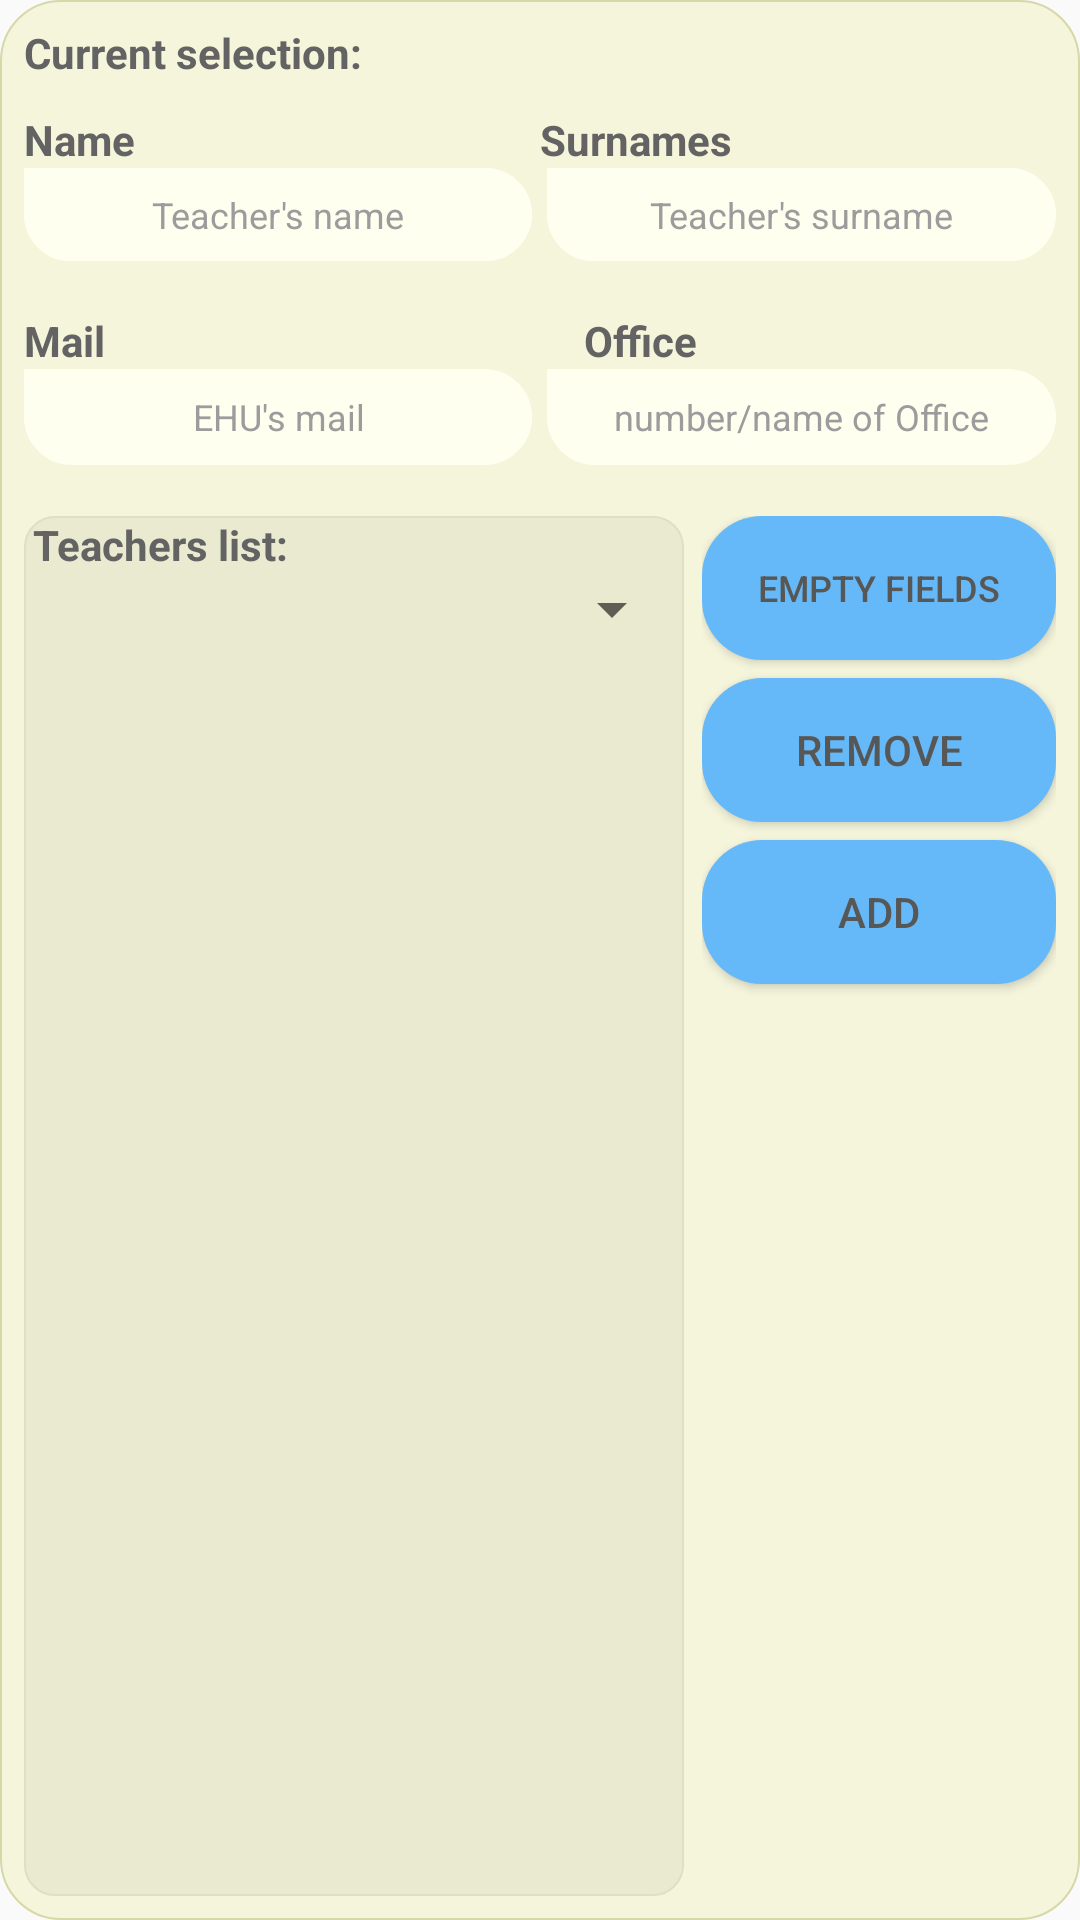

Here is an Android app screen rendered from its layout file. Give the layout XML and the strings, colors and styles it references.
<!-- AndroidManifest.xml: application theme Theme.TFGprueba2 -->
<!-- res/layout/popup_add_docente.xml -->
<?xml version="1.0" encoding="utf-8"?>
<RelativeLayout
    xmlns:android="http://schemas.android.com/apk/res/android"
    android:layout_marginTop="48dp"
    android:layout_gravity="center_horizontal"
    android:layout_width="350dp"
    android:layout_height="350dp"
    android:background="@drawable/basic_layout"
    >


    <LinearLayout
        android:layout_width="334dp"
        android:layout_height="334dp"
        android:layout_alignParentStart="true"
        android:layout_alignParentLeft="true"
        android:layout_alignParentTop="true"
        android:layout_alignParentEnd="true"
        android:layout_alignParentRight="true"
        android:layout_alignParentBottom="true"
        android:layout_marginStart="8dp"
        android:layout_marginLeft="8dp"
        android:layout_marginTop="8dp"
        android:layout_marginEnd="8dp"
        android:layout_marginRight="8dp"
        android:layout_marginBottom="8dp"
        android:orientation="vertical">

        <LinearLayout
            android:layout_width="match_parent"
            android:layout_height="29dp"
            android:orientation="horizontal">

            <TextView
                android:id="@+id/seleccionDocente_textView"
                android:layout_width="wrap_content"
                android:layout_height="wrap_content"
                android:layout_weight="1"
                android:text="@string/seleccion_actual"
                android:textColor="@color/gray_500"
                android:textStyle="bold" />

            <TextView
                android:id="@+id/seleccionActualDocente_textView"
                android:layout_width="wrap_content"
                android:layout_height="wrap_content"
                android:layout_weight="1" />
        </LinearLayout>

        <LinearLayout
            android:layout_width="match_parent"
            android:layout_height="wrap_content"
            android:orientation="horizontal">

            <TextView
                android:id="@+id/tituloNombreDocente_textView"
                android:layout_width="59dp"
                android:layout_height="wrap_content"
                android:layout_weight="1"
                android:text="@string/nombreDocente"
                android:textStyle="bold"
                android:textColor="@color/gray_500"
                />

            <Space
                android:layout_width="5dp"
                android:layout_height="match_parent" />

            <TextView
                android:id="@+id/textView19"
                android:layout_width="wrap_content"
                android:layout_height="wrap_content"
                android:layout_weight="1"
                android:text="@string/apellidosDocente"
                android:textStyle="bold"
                android:textColor="@color/gray_500"
                />
        </LinearLayout>

        <LinearLayout
            android:layout_width="match_parent"
            android:layout_height="48dp"
            android:orientation="horizontal">

            <EditText
                android:id="@+id/nombreDocente_editText"
                android:layout_width="127dp"
                android:layout_height="31dp"
                android:layout_weight="1"
                android:autofillHints=""
                android:background="@drawable/basic_textview"
                android:ems="10"
                android:gravity="center"
                android:hint="@string/nombreDocenteHint"
                android:inputType="textPersonName"
                android:textColor="@color/gray_400"
                android:textColorHint="@color/gray_300"
                android:textSize="12sp" />

            <Space
                android:layout_width="5dp"
                android:layout_height="match_parent" />

            <EditText
                android:id="@+id/apellidosDocente_editText"
                android:layout_width="127dp"
                android:layout_height="31dp"
                android:layout_weight="1"
                android:autofillHints=""
                android:background="@drawable/basic_textview"
                android:ems="10"
                android:gravity="center"
                android:hint="@string/apellidosDocenteHint"
                android:inputType="textPersonName"
                android:textColor="@color/gray_400"
                android:textColorHint="@color/gray_300"
                android:textSize="12sp" />
        </LinearLayout>

        <LinearLayout
            android:layout_width="match_parent"
            android:layout_height="wrap_content"
            android:orientation="horizontal">

            <TextView
                android:id="@+id/textView20"
                android:layout_width="62dp"
                android:layout_height="wrap_content"
                android:layout_weight="1"
                android:text="@string/correoDocente"
                android:textColor="@color/gray_500"
                android:textStyle="bold" />

            <Space
                android:layout_width="5dp"
                android:layout_height="match_parent" />

            <TextView
                android:id="@+id/tituloListaDocentesAsignatura_textView"
                android:layout_width="wrap_content"
                android:layout_height="wrap_content"
                android:layout_weight="1"
                android:text="@string/despachoDocente"
                android:textColor="@color/gray_500"
                android:textStyle="bold" />
        </LinearLayout>

        <LinearLayout
            android:layout_width="match_parent"
            android:layout_height="49dp"
            android:orientation="horizontal">

            <EditText
                android:id="@+id/correoDocente_editText"
                android:layout_width="wrap_content"
                android:layout_height="32dp"
                android:layout_weight="1"
                android:autofillHints=""
                android:background="@drawable/basic_textview"
                android:ems="10"
                android:gravity="center"
                android:hint="@string/correoDocenteHint"
                android:inputType="textPersonName"
                android:textColor="@color/gray_400"
                android:textColorHint="@color/gray_300"
                android:textSize="12sp" />

            <Space
                android:layout_width="5dp"
                android:layout_height="match_parent" />

            <EditText
                android:id="@+id/despachoDocente_editText"
                android:layout_width="wrap_content"
                android:layout_height="32dp"
                android:layout_weight="1"
                android:autofillHints=""
                android:background="@drawable/basic_textview"
                android:ems="10"
                android:gravity="center"
                android:hint="@string/despachoDocenteHint"
                android:inputType="textPersonName"
                android:textColor="@color/gray_400"
                android:textColorHint="@color/gray_300"
                android:textSize="12sp" />
        </LinearLayout>

        <LinearLayout
            android:layout_width="match_parent"
            android:layout_height="match_parent"
            android:orientation="horizontal">

            <LinearLayout
                android:layout_width="446dp"
                android:layout_height="match_parent"
                android:layout_weight="1"
                android:orientation="vertical"
                android:layout_marginRight="6dp"
                android:background="@drawable/basic_layout2">

                <TextView
                    android:id="@+id/textView23"
                    android:layout_width="match_parent"
                    android:layout_height="wrap_content"
                    android:layout_marginLeft="3dp"
                    android:text="@string/listaDocentes"
                    android:textColor="@color/gray_500"
                    android:textStyle="bold" />

                <Spinner
                    android:id="@+id/spinner5"
                    android:layout_width="match_parent"
                    android:layout_height="wrap_content" />

            </LinearLayout>

            <LinearLayout
                android:layout_width="match_parent"
                android:layout_height="match_parent"
                android:layout_weight="1"
                android:orientation="vertical">

                <Button
                    android:id="@+id/emptyDocente_button"
                    android:layout_width="match_parent"
                    android:layout_height="wrap_content"
                    android:text="@string/empty_button"
                    android:layout_marginBottom="6dp"
                    android:textColor="@color/gray_400"
                    android:background="@drawable/basic_button2"
                    android:textSize="12sp" />

                <Button
                    android:id="@+id/removeDocente_button"
                    android:layout_width="match_parent"
                    android:layout_height="wrap_content"
                    android:layout_marginBottom="6dp"
                    android:textColor="@color/gray_400"
                    android:background="@drawable/basic_button2"
                    android:text="@string/remove_button" />

                <Button
                    android:id="@+id/addDocente_button"
                    android:layout_width="match_parent"
                    android:layout_height="wrap_content"
                    android:textColor="@color/gray_400"
                    android:background="@drawable/basic_button2"
                    android:text="@string/add_button" />
            </LinearLayout>
        </LinearLayout>
    </LinearLayout>

</RelativeLayout>
<!-- resources referenced by this layout -->
<resources>
  <color name="gray_300">#9C9C9C</color>
  <color name="gray_400">#575756</color>
  <color name="gray_500">#636363</color>
  <!-- drawable basic_button2 (drawable) -->
  <?xml version="1.0" encoding="utf-8"?>
  <shape xmlns:android="http://schemas.android.com/apk/res/android"
      android:shape="rectangle">
      <corners android:radius="20dp" />
      <solid android:color="#66B9F9" />
  </shape>
  <!-- drawable basic_layout (drawable) -->
  <?xml version="1.0" encoding="utf-8"?>
  <shape xmlns:android="http://schemas.android.com/apk/res/android"
      android:shape="rectangle"
      >
      <corners android:radius="20dp"/>
      <stroke
          android:width="2px"
          android:color="@color/yellow_300"
          ></stroke>
  <solid android:color = "@color/yellow_400"></solid>
  </shape>
  <!-- drawable basic_layout2 (drawable) -->
  <?xml version="1.0" encoding="utf-8"?>
  <shape xmlns:android="http://schemas.android.com/apk/res/android"
      android:shape="rectangle">
      <corners android:radius="10dp"/>
      <stroke
          android:width="2px"
          android:color="@color/yellow_100"
          ></stroke>
      <solid android:color="@color/yellow_200" />
  </shape>
  <!-- drawable basic_textview (drawable) -->
  <?xml version="1.0" encoding="utf-8"?>
  <shape xmlns:android="http://schemas.android.com/apk/res/android"
      android:shape="rectangle">
      <corners android:bottomRightRadius="20dp" android:bottomLeftRadius="20dp" android:topRightRadius="20dp"/>
      <stroke
          android:width="2px"
          android:color="#FFFFF0" />
      <solid android:color="#FFFFF0" />
  </shape>
  <string name="add_button">Add</string>
  <string name="apellidosDocente">Surnames</string>
  <string name="apellidosDocenteHint">Teacher\'s surname</string>
  <string name="correoDocente">Mail</string>
  <string name="correoDocenteHint">EHU\'s mail</string>
  <string name="despachoDocente">Office</string>
  <string name="despachoDocenteHint">number/name of Office</string>
  <string name="empty_button">Empty fields</string>
  <string name="listaDocentes">Teachers list:</string>
  <string name="nombreDocente">Name</string>
  <string name="nombreDocenteHint">Teacher\'s name</string>
  <string name="remove_button">Remove</string>
  <string name="seleccion_actual">Current selection:</string>
  <style name="Theme.TFGprueba2" parent="Theme.AppCompat.Light.NoActionBar">
          
          <item name="colorPrimary">@color/purple_500</item>
          <item name="colorPrimaryVariant">@color/purple_700</item>
          <item name="colorOnPrimary">@color/white</item>
          
          <item name="colorSecondary">@color/teal_200</item>
          <item name="colorSecondaryVariant">@color/teal_700</item>
          <item name="colorOnSecondary">@color/black</item>
          
          <item name="android:statusBarColor" tools:targetApi="l">?attr/colorPrimaryVariant</item>
          
  
          
          <item name="colorPrimarioLayout1">@color/yellow_400</item>
          <item name="colorSecundarioLayout1">@color/yellow_300</item>
  
          <item name="colorPrimarioLayout2">@color/yellow_200</item>
          <item name="colorSecundarioLayout2">@color/yellow_100</item>
  
      </style>
  <color name="yellow_300">#D7D7A8</color>
  <color name="yellow_400">#F5F5DC</color>
  <color name="yellow_100">#DFDFC6</color>
  <color name="yellow_200">#EAEAD1</color>
  <color name="purple_500">#FF6200EE</color>
  <color name="purple_700">#FF3700B3</color>
  <color name="white">#FFFFFFFF</color>
  <color name="teal_200">#FF03DAC5</color>
  <color name="teal_700">#FF018786</color>
  <color name="black">#FF000000</color>
</resources>
